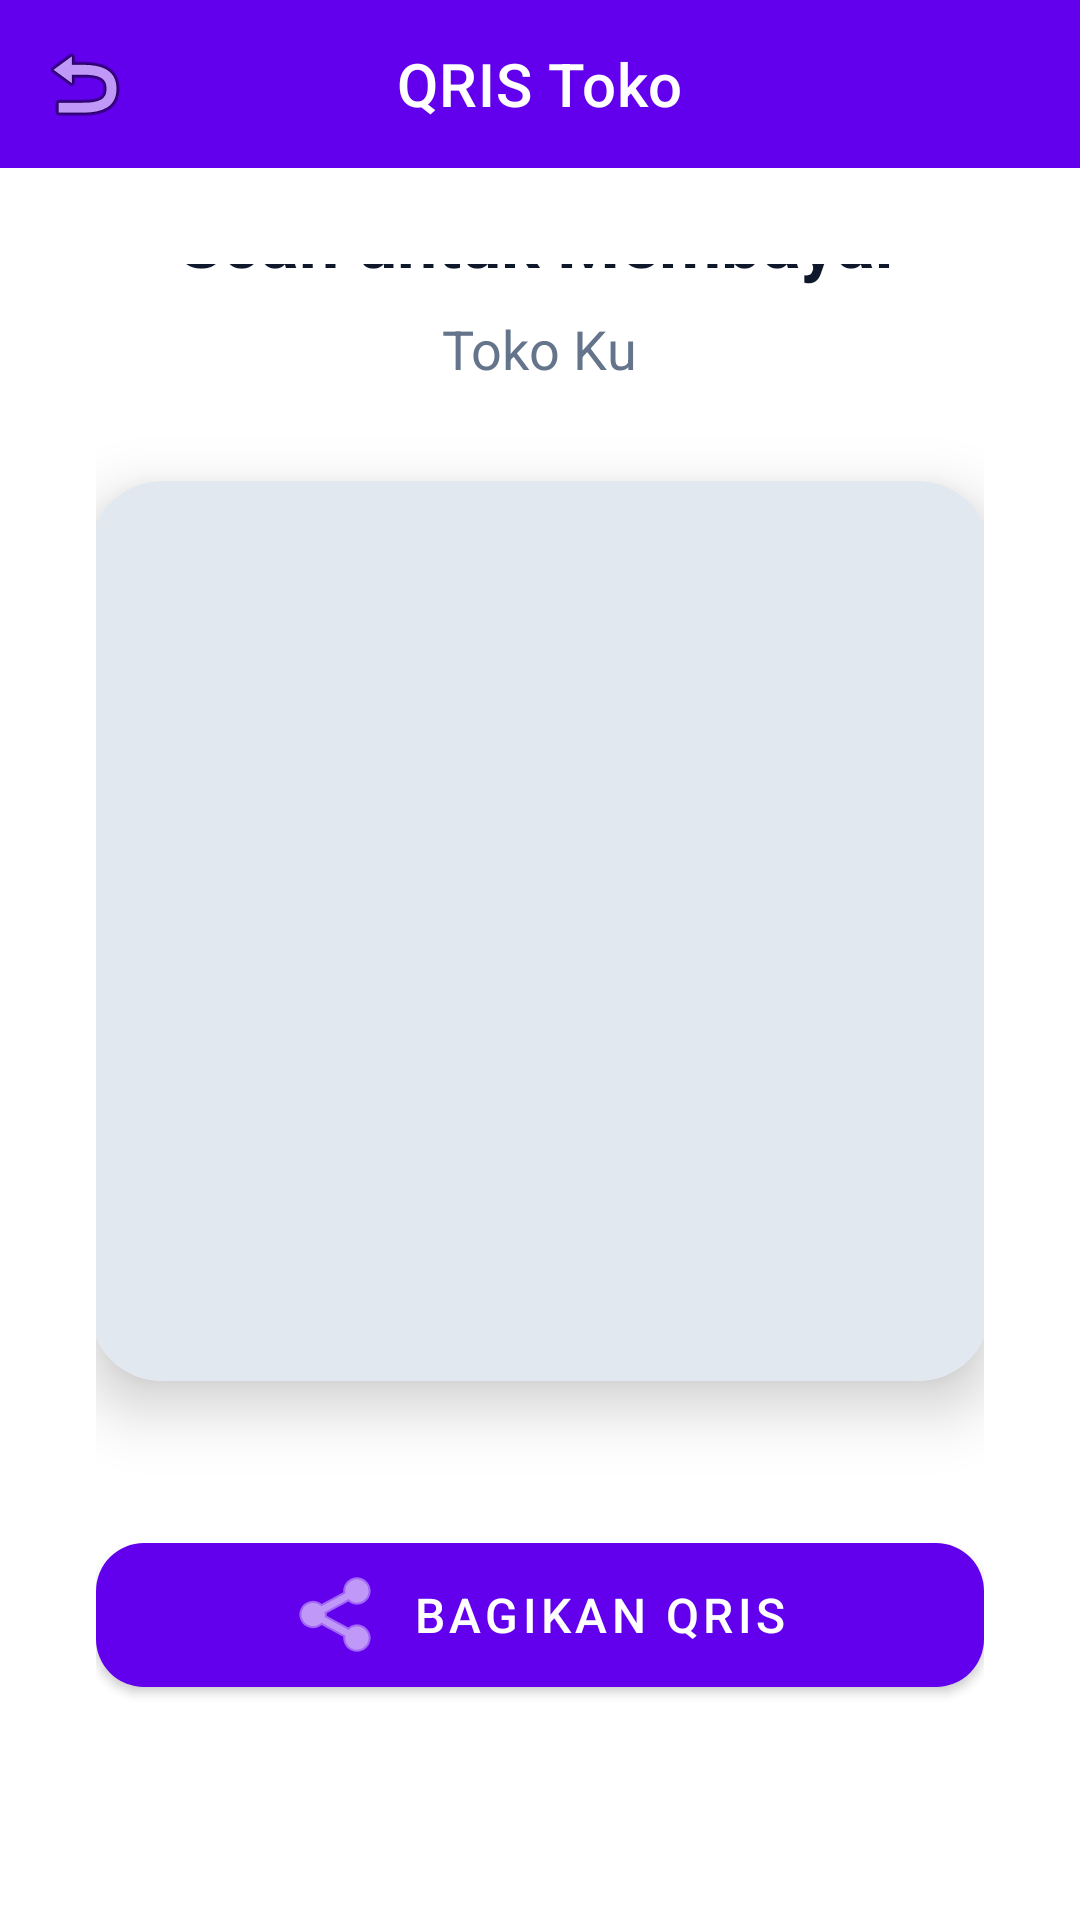

Layout XML and referenced resources for this Android screen:
<!-- AndroidManifest.xml: application theme Theme.TugasAkhir -->
<!-- res/layout/activity_qris.xml -->
<?xml version="1.0" encoding="utf-8"?>
<androidx.constraintlayout.widget.ConstraintLayout xmlns:android="http://schemas.android.com/apk/res/android"
    xmlns:app="http://schemas.android.com/apk/res-auto"
    xmlns:tools="http://schemas.android.com/tools"
    android:layout_width="match_parent"
    android:layout_height="match_parent"
    android:background="?attr/colorSurface"
    tools:context=".QrisActivity">

    <com.google.android.material.appbar.AppBarLayout
        android:id="@+id/appBarLayout"
        android:layout_width="match_parent"
        android:layout_height="wrap_content"
        android:elevation="0dp"
        app:layout_constraintTop_toTopOf="parent">

        <com.google.android.material.appbar.MaterialToolbar
            android:id="@+id/toolbar"
            android:layout_width="match_parent"
            android:layout_height="?attr/actionBarSize"
            android:background="?attr/colorPrimary"
            app:title="QRIS Toko"
            app:titleCentered="true"
            app:titleTextColor="?attr/colorOnPrimary"
            app:navigationIcon="@android:drawable/ic_menu_revert" />
    </com.google.android.material.appbar.AppBarLayout>

    <LinearLayout
        android:layout_width="match_parent"
        android:layout_height="0dp"
        android:orientation="vertical"
        android:gravity="center"
        android:padding="32dp"
        app:layout_constraintTop_toBottomOf="@id/appBarLayout"
        app:layout_constraintBottom_toBottomOf="parent">

        <TextView
            android:layout_width="wrap_content"
            android:layout_height="wrap_content"
            android:text="Scan untuk Membayar"
            android:textSize="24sp"
            android:textStyle="bold"
            android:textColor="?attr/colorOnSurface"
            android:layout_marginBottom="8dp" />

        <TextView
            android:layout_width="wrap_content"
            android:layout_height="wrap_content"
            android:text="Toko Ku"
            android:textSize="18sp"
            android:textColor="@color/text_secondary"
            android:layout_marginBottom="32dp" />

        <com.google.android.material.card.MaterialCardView
            android:layout_width="300dp"
            android:layout_height="300dp"
            app:cardCornerRadius="24dp"
            app:cardElevation="12dp">

            
            <ImageView
                android:id="@+id/ivQris"
                android:layout_width="match_parent"
                android:layout_height="match_parent"
                android:scaleType="centerInside"
                android:background="#E2E8F0"
                android:padding="16dp" />
        </com.google.android.material.card.MaterialCardView>

        <com.google.android.material.button.MaterialButton
            android:id="@+id/btnShare"
            android:layout_width="match_parent"
            android:layout_height="60dp"
            android:layout_marginTop="48dp"
            android:text="Bagikan QRIS"
            android:textSize="16sp"
            app:cornerRadius="16dp"
            app:icon="@android:drawable/ic_menu_share"
            app:iconGravity="textStart" />

        <LinearLayout
            android:layout_width="match_parent"
            android:layout_height="wrap_content"
            android:orientation="horizontal"
            android:layout_marginTop="16dp"
            android:weightSum="2">

            <com.google.android.material.button.MaterialButton
                android:id="@+id/btnChangeQris"
                style="@style/Widget.MaterialComponents.Button.OutlinedButton"
                android:layout_width="0dp"
                android:layout_height="60dp"
                android:layout_weight="1"
                android:layout_marginEnd="8dp"
                android:text="Ganti Foto"
                app:cornerRadius="16dp" />

            <com.google.android.material.button.MaterialButton
                android:id="@+id/btnResetQris"
                style="@style/Widget.MaterialComponents.Button.TextButton"
                android:layout_width="0dp"
                android:layout_height="60dp"
                android:layout_weight="1"
                android:layout_marginStart="8dp"
                android:text="Hapus Foto"
                android:textColor="@color/error"
                app:cornerRadius="16dp" />
        </LinearLayout>

        
        <TextView
            android:layout_width="match_parent"
            android:layout_height="wrap_content"
            android:layout_marginTop="48dp"
            android:text="© Hadi 2026"
            android:textColor="@color/text_secondary"
            android:textSize="12sp"
            android:textAlignment="center"
            android:gravity="center"
            android:letterSpacing="0.1"/>
    </LinearLayout>
</androidx.constraintlayout.widget.ConstraintLayout>
<!-- resources referenced by this layout -->
<resources>
  <color name="error">#B00020</color>
  <color name="text_secondary">#64748B</color>
  <style name="Theme.TugasAkhir" parent="Theme.MaterialComponents.DayNight.NoActionBar">
          
          <item name="colorPrimary">@color/primary</item>
          <item name="colorPrimaryVariant">@color/primary_variant</item>
          <item name="colorOnPrimary">@color/on_primary</item>
          
          <item name="colorSecondary">@color/secondary</item>
          <item name="colorSecondaryVariant">@color/secondary</item>
          <item name="colorOnSecondary">@color/on_secondary</item>
          
          <item name="android:statusBarColor">@color/background</item>
          <item name="android:windowLightStatusBar">false</item>
          
          <item name="android:windowBackground">@color/background</item>
          <item name="colorSurface">@color/surface</item>
          <item name="colorOnSurface">@color/on_surface</item>
          <item name="colorError">@color/error</item>
          
      </style>
  <color name="primary">#6200EE</color>
  <color name="primary_variant">#3700B3</color>
  <color name="on_primary">#FFFFFF</color>
  <color name="secondary">#03DAC6</color>
  <color name="on_secondary">#000000</color>
  <color name="background">#F8FAFC</color>
  <color name="surface">#FFFFFF</color>
  <color name="on_surface">#0F172A</color>
</resources>
